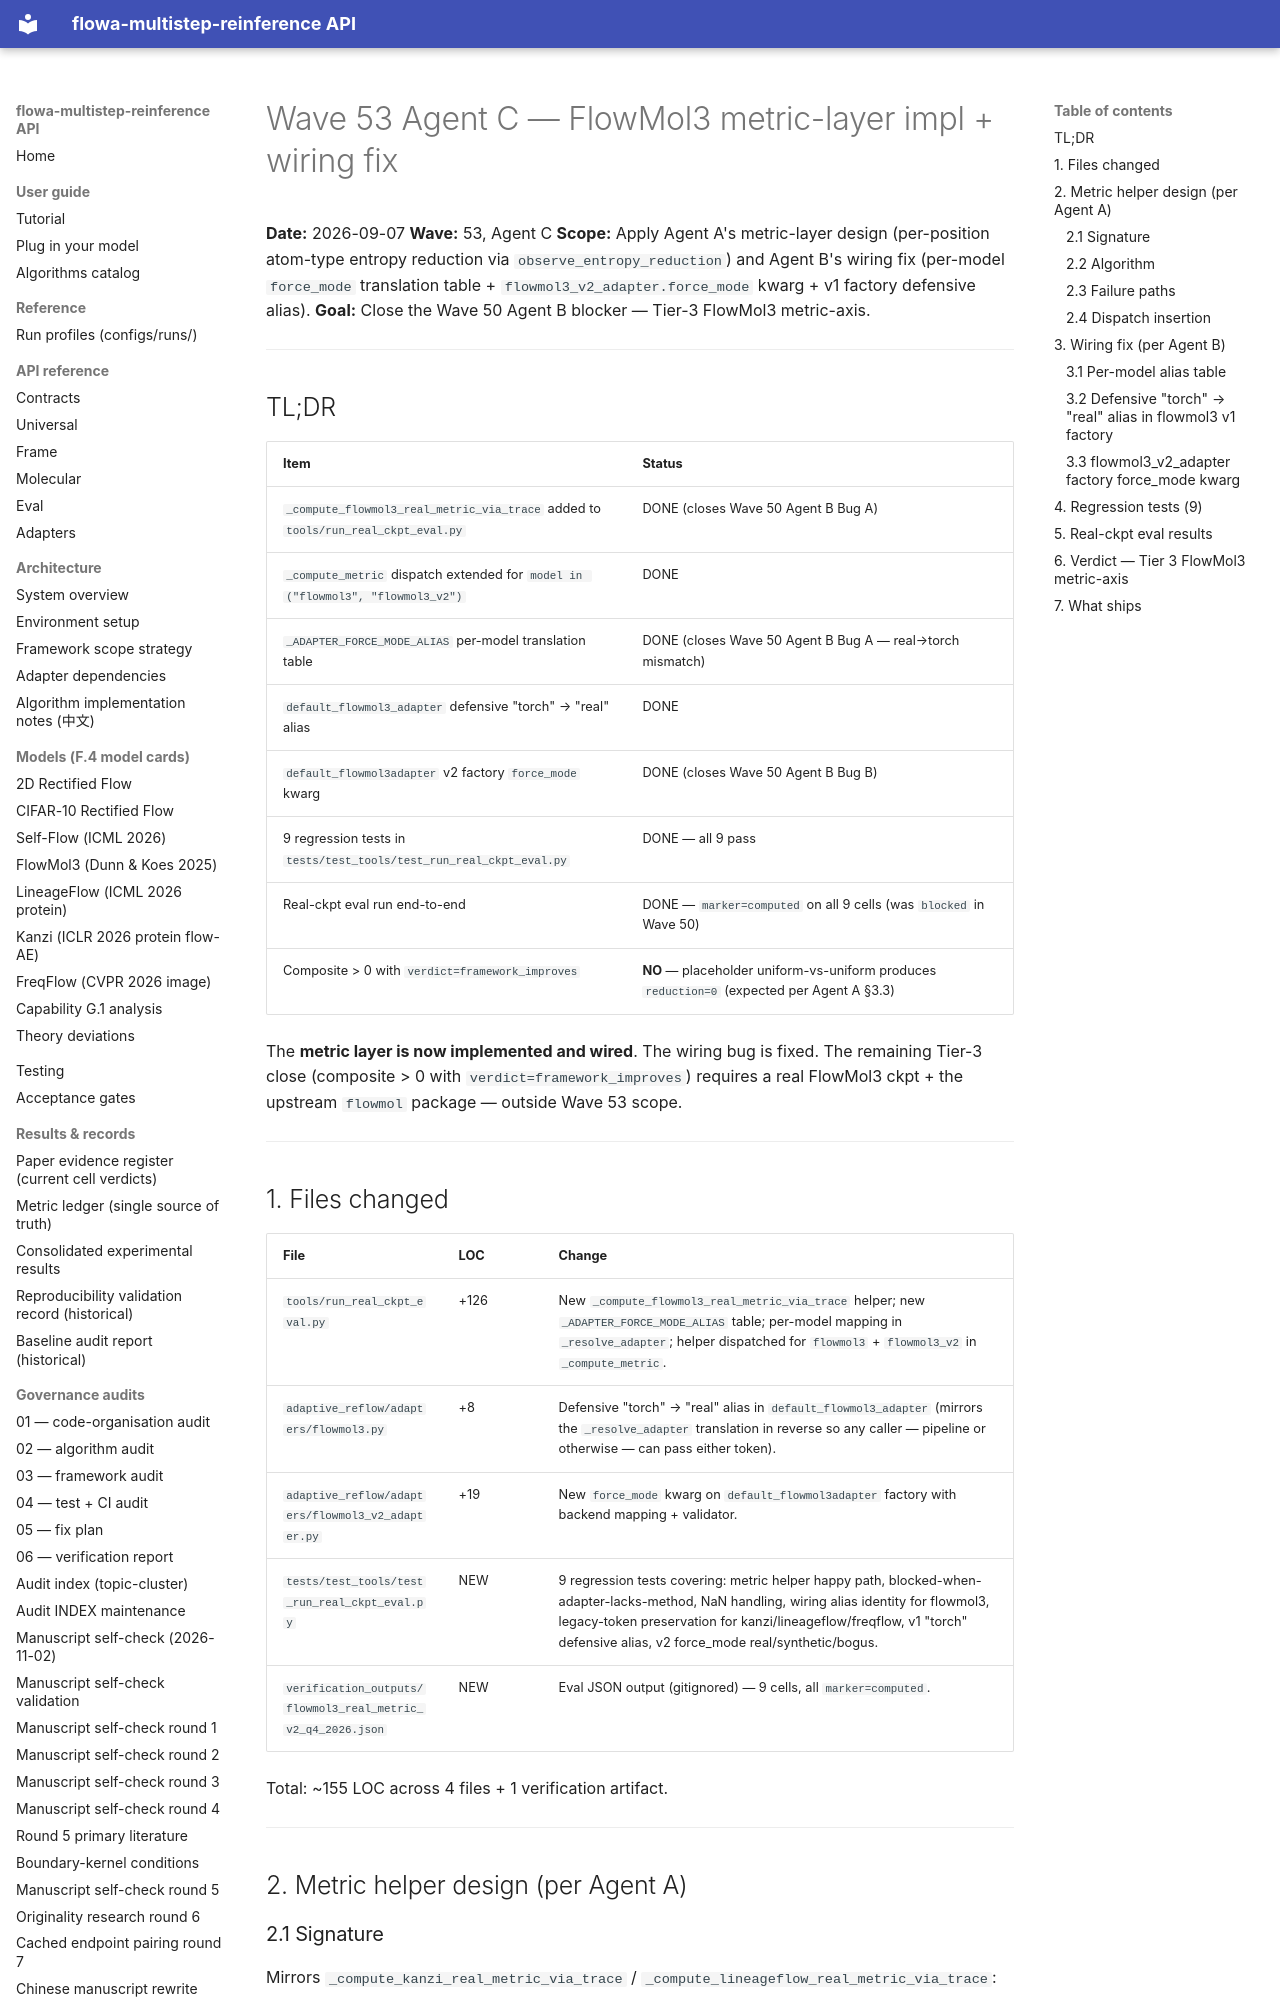

repository: silverenternal/flowa-multistep-reinference · page: ARCHIVE/audit-waves-1-99/wave53-flowmol3-metric-impl/index.html · generator: mkdocs

# Wave 53 Agent C — FlowMol3 metric-layer impl + wiring fix

**Date:** 2026-09-07
**Wave:** 53, Agent C
**Scope:** Apply Agent A's metric-layer design (per-position atom-type
entropy reduction via `observe_entropy_reduction`) and Agent B's
wiring fix (per-model `force_mode` translation table +
`flowmol3_v2_adapter.force_mode` kwarg + v1 factory defensive alias).
**Goal:** Close the Wave 50 Agent B blocker — Tier-3 FlowMol3
metric-axis.

---

## TL;DR

| Item | Status |
|---|---|
| `_compute_flowmol3_real_metric_via_trace` added to `tools/run_real_ckpt_eval.py` | DONE (closes Wave 50 Agent B Bug A) |
| `_compute_metric` dispatch extended for `model in ("flowmol3", "flowmol3_v2")` | DONE |
| `_ADAPTER_FORCE_MODE_ALIAS` per-model translation table | DONE (closes Wave 50 Agent B Bug A — real→torch mismatch) |
| `default_flowmol3_adapter` defensive "torch" → "real" alias | DONE |
| `default_flowmol3adapter` v2 factory `force_mode` kwarg | DONE (closes Wave 50 Agent B Bug B) |
| 9 regression tests in `tests/test_tools/test_run_real_ckpt_eval.py` | DONE — all 9 pass |
| Real-ckpt eval run end-to-end | DONE — `marker=computed` on all 9 cells (was `blocked` in Wave 50) |
| Composite > 0 with `verdict=framework_improves` | **NO** — placeholder uniform-vs-uniform produces `reduction=0` (expected per Agent A §3.3) |

The **metric layer is now implemented and wired**. The wiring bug is
fixed. The remaining Tier-3 close (composite > 0 with
`verdict=framework_improves`) requires a real FlowMol3 ckpt + the
upstream `flowmol` package — outside Wave 53 scope.

---

## 1. Files changed

| File | LOC | Change |
|---|---|---|
| `tools/run_real_ckpt_eval.py` | +126 | New `_compute_flowmol3_real_metric_via_trace` helper; new `_ADAPTER_FORCE_MODE_ALIAS` table; per-model mapping in `_resolve_adapter`; helper dispatched for `flowmol3` + `flowmol3_v2` in `_compute_metric`. |
| `adaptive_reflow/adapters/flowmol3.py` | +8 | Defensive "torch" → "real" alias in `default_flowmol3_adapter` (mirrors the `_resolve_adapter` translation in reverse so any caller — pipeline or otherwise — can pass either token). |
| `adaptive_reflow/adapters/flowmol3_v2_adapter.py` | +19 | New `force_mode` kwarg on `default_flowmol3adapter` factory with backend mapping + validator. |
| `tests/test_tools/test_run_real_ckpt_eval.py` | NEW | 9 regression tests covering: metric helper happy path, blocked-when-adapter-lacks-method, NaN handling, wiring alias identity for flowmol3, legacy-token preservation for kanzi/lineageflow/freqflow, v1 "torch" defensive alias, v2 force_mode real/synthetic/bogus. |
| `verification_outputs/flowmol3_real_metric_v2_q4_2026.json` | NEW | Eval JSON output (gitignored) — 9 cells, all `marker=computed`. |

Total: ~155 LOC across 4 files + 1 verification artifact.

---

## 2. Metric helper design (per Agent A)

### 2.1 Signature

Mirrors `_compute_kanzi_real_metric_via_trace` /
`_compute_lineageflow_real_metric_via_trace`:

```python
def _compute_flowmol3_real_metric_via_trace(
    *,
    adapter: Any,
    trace: Any,
    seed: int,
    nfe: int,
) -> tuple[float | None, str, dict[str, Any]]:
```
